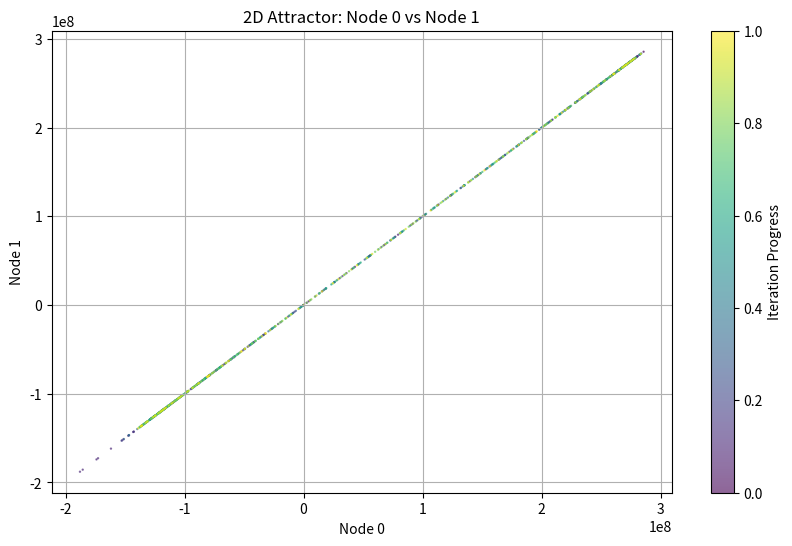
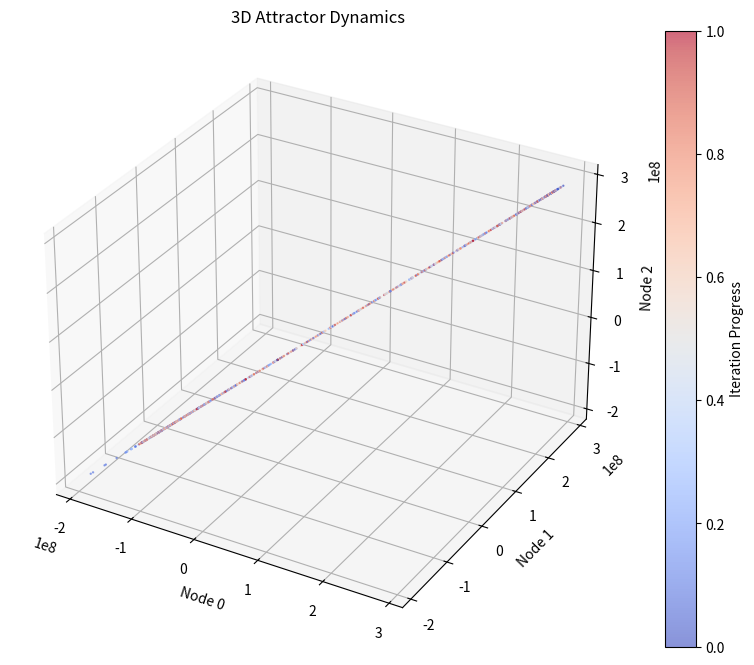
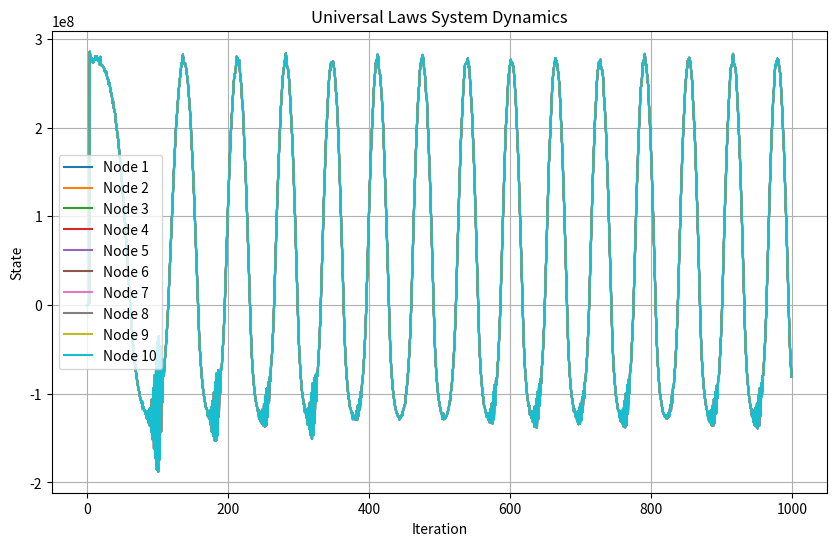
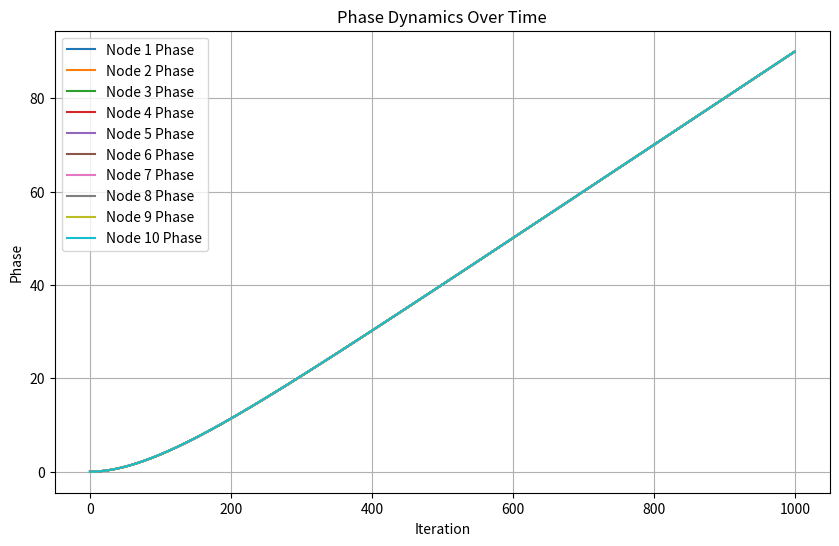
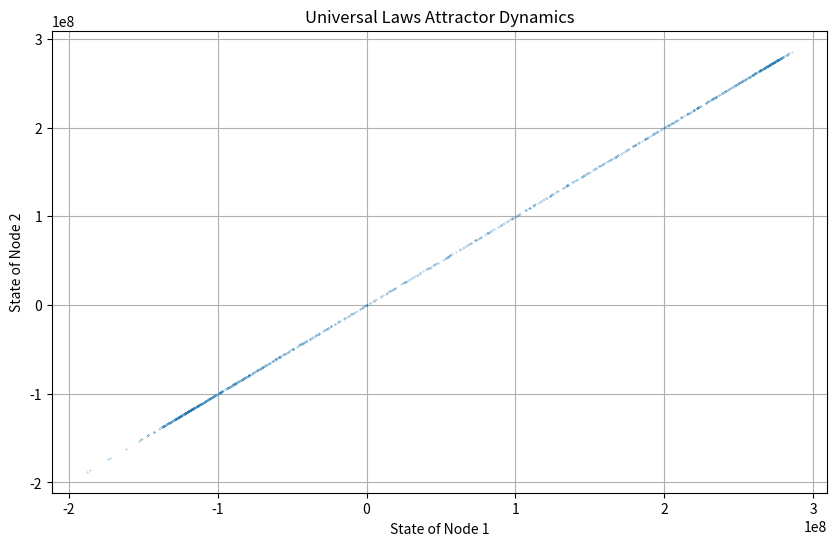

The script that saved these images, in order:
import numpy as np
import matplotlib.pyplot as plt
import json
from mpl_toolkits.mplot3d import Axes3D

# Define the Universal Laws Modeling System
class UniversalLawsModel:
    def __init__(self, num_nodes=10, iterations=1000):
        self.num_nodes = num_nodes
        self.iterations = iterations
        self.weights = np.random.rand(18)  # Weights for 18 components (added spacetime curvature)
        self.states = np.random.rand(num_nodes)  # Initial states
        self.phases = np.zeros(num_nodes)  # Initial phases for each node
        self.data = []

    def entropy(self, R):
        epsilon = 1e-10
        R_clipped = np.clip(R, epsilon, None)  # Ensure R is always >= epsilon
        return -R_clipped * np.log(R_clipped)

    def noise(self):
        return np.random.normal(0, 0.1, self.num_nodes)

    def coupling(self, states):
        coupling_matrix = np.random.rand(self.num_nodes, self.num_nodes)
        return np.dot(coupling_matrix, states)

    def growth(self, R):
        k = 0.01
        R_clipped = np.clip(R, -100, 100)  # Clip input to avoid very large values
        return np.clip(np.exp(k * R_clipped), -1e10, 1e10)  # Clip output as a fallback

    def energy(self, R):
        kinetic = 0.5 * np.clip(R**2, -1e10, 1e10)
        potential = 9.8 * R
        return kinetic + potential

    def momentum(self, R):
        mass = 1.0
        velocity = R  # Simplistic assumption
        return mass * velocity

    def equilibrium(self, R):
        return R / (np.sum(R) + 1e-10)

    def damping(self, R):
        damping_coefficient = 0.1
        return -damping_coefficient * R

    def wave(self, t):
        A = 1.0
        frequency = 0.05
        return A * np.sin(2 * np.pi * frequency * t)

    def information_flow(self, states):
        flow_matrix = np.random.rand(self.num_nodes, self.num_nodes)
        return np.dot(flow_matrix, states)

    def temperature(self, states):
        return np.mean(states)

    def feedback(self, R):
        return np.clip(R * (1 - R), -1e10, 1e10)

    def potential_field(self, R):
        return -9.8 / (R + 1e-10)

    def scaling(self, R):
        return np.clip(R**2, -1e10, 1e10)

    def spacetime_curvature(self, mass, energy, distance):
        G = 6.67430e-11  # Gravitational constant
        c = 3e8  # Speed of light
        curvature = 2 * G * mass / (distance * c**2)
        curvature += energy / (distance + 1e-10)  # Simplified addition of energy influence
        return np.clip(curvature, -1e10, 1e10)  # Clip for stability

    def update_phase(self, t):
        # Update phase dynamically based on iteration and system properties
        k = 0.1  # Phase shift constant
        alpha = 0.01  # Damping factor for phase
        self.phases += k * (1 - np.exp(-alpha * t))  # Increment phase over time

    def update_state(self, t):
        self.update_phase(t)  # Update phases dynamically

        X = self.states
        X_prime = np.roll(self.states, 1)  # Example historical shift
        F = np.random.rand(self.num_nodes)  # Random external force

        # Example parameters for spacetime curvature
        mass = 1.0  # Mass influencing curvature
        energy = np.mean(self.energy(X))  # Average energy in the system
        distance = np.mean(X) + 1e-10  # Average state as a proxy for distance
        curvature = self.spacetime_curvature(mass, energy, distance)

        components = np.array([
            np.mean(X),                      # Current state
            np.mean(X_prime),                # Historical state
            np.mean(F),                      # External force
            np.mean(self.entropy(X)),        # Entropy
            np.mean(self.noise()),           # Noise
            np.mean(self.coupling(X)),       # Coupling
            np.mean(self.growth(X)),         # Growth
            np.mean(self.energy(X)),         # Energy
            np.mean(self.momentum(X)),       # Momentum
            np.mean(self.equilibrium(X)),    # Equilibrium
            np.mean(self.damping(X)),        # Damping
            self.wave(t),                    # Wave (single scalar already)
            np.mean(self.information_flow(X)),  # Information flow
            self.temperature(X),             # Temperature (single scalar)
            np.mean(self.feedback(X)),       # Feedback
            np.mean(self.potential_field(X)),# Potential field
            np.mean(self.scaling(X)),        # Scaling
            curvature,                       # Spacetime curvature
        ])

        weighted_sum = np.dot(self.weights, components)
        total_weight = np.sum(self.weights)

        # Apply phase modulation to state update
        new_state = np.clip(weighted_sum / (total_weight + 1e-10), -1e10, 1e10)
        new_state = new_state * np.cos(self.phases)  # Modulate by phase
        return new_state  # Return updated states

    def run_simulation(self):
        for t in range(self.iterations):
            new_state = self.update_state(t)
            self.states = new_state

            self.data.append({
                "iteration": t,
                "states": self.states.tolist(),
                "phases": self.phases.tolist()
            })

    def save_results(self, filename):
        with open(filename, "w") as f:
            json.dump(self.data, f, indent=4)

    def visualize(self):
        # Standard Trends Visualization
        plt.figure(figsize=(10, 6))
        for i in range(self.num_nodes):
            plt.plot(
                [d["iteration"] for d in self.data],
                [d["states"][i] for d in self.data],
                label=f"Node {i + 1}"
            )

        plt.xlabel("Iteration")
        plt.ylabel("State")
        plt.title("Universal Laws System Dynamics")
        plt.legend()
        plt.grid()
        plt.savefig("universal_laws_dynamics.png")

        # Phase Dynamics Visualization
        plt.figure(figsize=(10, 6))
        for i in range(self.num_nodes):
            plt.plot(
                [d["iteration"] for d in self.data],
                [d["phases"][i] for d in self.data],
                label=f"Node {i + 1} Phase"
            )

        plt.xlabel("Iteration")
        plt.ylabel("Phase")
        plt.title("Phase Dynamics Over Time")
        plt.legend()
        plt.grid()
        plt.savefig("phase_dynamics.png")

        # Attractor Visualization (Inspired by Ladder.py)
        plt.figure(figsize=(10, 6))
        plt.plot(
            [d["states"][0] for d in self.data],  # First node state
            [d["states"][1] for d in self.data],  # Second node state
            '.', markersize=0.5, alpha=0.7
        )
        plt.title("Universal Laws Attractor Dynamics")
        plt.xlabel("State of Node 1")
        plt.ylabel("State of Node 2")
        plt.grid()
        plt.savefig("universal_laws_attractor_dynamics.png")

        # Additional Visualizations Inspired by Ladder
        states_array = np.array([d["states"] for d in self.data])

        # 2D Scatter Plot for Node 0 vs Node 1
        plt.figure(figsize=(10, 6))
        plt.scatter(states_array[:, 0], states_array[:, 1], s=0.5, alpha=0.6, c=np.linspace(0, 1, len(states_array)), cmap='viridis')
        plt.title("2D Attractor: Node 0 vs Node 1")
        plt.xlabel("Node 0")
        plt.ylabel("Node 1")
        plt.colorbar(label="Iteration Progress")
        plt.grid()
        plt.savefig("attractor_node0_node1.png")
        plt.close()

        # 3D Scatter Plot for Node 0, Node 1, Node 2
        fig = plt.figure(figsize=(10, 8))
        ax = fig.add_subplot(111, projection='3d')
        sc = ax.scatter(states_array[:, 0], states_array[:, 1], states_array[:, 2],
                        c=np.linspace(0, 1, len(states_array)), s=0.5, cmap='coolwarm', alpha=0.6)
        ax.set_title("3D Attractor Dynamics")
        ax.set_xlabel("Node 0")
        ax.set_ylabel("Node 1")
        ax.set_zlabel("Node 2")
        plt.colorbar(sc, label="Iteration Progress")
        plt.savefig("3d_attractor_dynamics.png")
        plt.close()

if __name__ == "__main__":
    model = UniversalLawsModel(num_nodes=10, iterations=1000)
    model.run_simulation()
    model.save_results("universal_laws_results.json")
    model.visualize()
